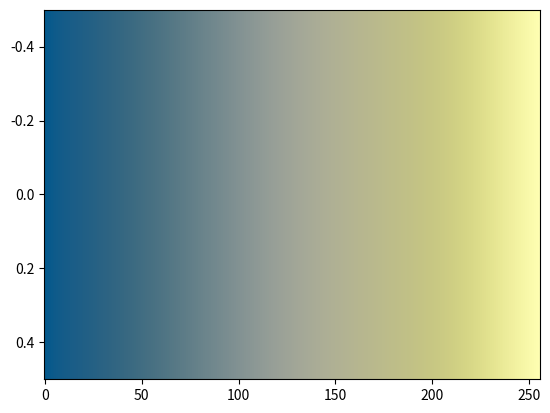

Write the Python code that produced this figure.
# The nuuk colormap designed by Fabio Crameri
# Scientific Colour Maps 8: https://www.fabiocrameri.ch/colourmaps

from matplotlib.colors import ListedColormap
from numpy import nan, inf

cm_data = [[0.018013, 0.350759, 0.550621],
           [0.025926, 0.351768, 0.549169],
           [0.033826, 0.352811, 0.547716],
           [0.042005, 0.353841, 0.546281],
           [0.049338, 0.354908, 0.544840],
           [0.056017, 0.355959, 0.543414],
           [0.062265, 0.357028, 0.541994],
           [0.068128, 0.358100, 0.540593],
           [0.073701, 0.359182, 0.539198],
           [0.078892, 0.360282, 0.537826],
           [0.084046, 0.361406, 0.536460],
           [0.088911, 0.362538, 0.535106],
           [0.093625, 0.363683, 0.533770],
           [0.098277, 0.364850, 0.532469],
           [0.102767, 0.366043, 0.531173],
           [0.107196, 0.367238, 0.529904],
           [0.111530, 0.368473, 0.528660],
           [0.115796, 0.369711, 0.527433],
           [0.119983, 0.370978, 0.526240],
           [0.124153, 0.372273, 0.525066],
           [0.128323, 0.373600, 0.523925],
           [0.132437, 0.374944, 0.522816],
           [0.136500, 0.376327, 0.521730],
           [0.140616, 0.377721, 0.520689],
           [0.144686, 0.379151, 0.519678],
           [0.148719, 0.380620, 0.518714],
           [0.152787, 0.382103, 0.517778],
           [0.156880, 0.383639, 0.516880],
           [0.160967, 0.385187, 0.516015],
           [0.165034, 0.386780, 0.515209],
           [0.169188, 0.388418, 0.514450],
           [0.173284, 0.390074, 0.513728],
           [0.177458, 0.391784, 0.513049],
           [0.181592, 0.393517, 0.512422],
           [0.185830, 0.395300, 0.511845],
           [0.190026, 0.397104, 0.511321],
           [0.194305, 0.398958, 0.510850],
           [0.198549, 0.400868, 0.510433],
           [0.202868, 0.402785, 0.510071],
           [0.207227, 0.404752, 0.509765],
           [0.211608, 0.406770, 0.509516],
           [0.216023, 0.408819, 0.509326],
           [0.220468, 0.410915, 0.509193],
           [0.224906, 0.413048, 0.509120],
           [0.229427, 0.415209, 0.509106],
           [0.233980, 0.417425, 0.509152],
           [0.238555, 0.419670, 0.509259],
           [0.243169, 0.421944, 0.509426],
           [0.247844, 0.424274, 0.509654],
           [0.252519, 0.426636, 0.509944],
           [0.257235, 0.429035, 0.510295],
           [0.261980, 0.431476, 0.510707],
           [0.266757, 0.433929, 0.511179],
           [0.271562, 0.436442, 0.511713],
           [0.276427, 0.438969, 0.512307],
           [0.281279, 0.441547, 0.512960],
           [0.286174, 0.444150, 0.513674],
           [0.291121, 0.446773, 0.514442],
           [0.296067, 0.449435, 0.515256],
           [0.301040, 0.452126, 0.516129],
           [0.306067, 0.454839, 0.517072],
           [0.311084, 0.457568, 0.518054],
           [0.316136, 0.460327, 0.519088],
           [0.321195, 0.463112, 0.520158],
           [0.326271, 0.465925, 0.521293],
           [0.331376, 0.468763, 0.522466],
           [0.336503, 0.471617, 0.523691],
           [0.341646, 0.474484, 0.524950],
           [0.346799, 0.477365, 0.526255],
           [0.351949, 0.480270, 0.527589],
           [0.357142, 0.483182, 0.528972],
           [0.362317, 0.486115, 0.530374],
           [0.367501, 0.489060, 0.531815],
           [0.372703, 0.492024, 0.533281],
           [0.377914, 0.494993, 0.534782],
           [0.383132, 0.497979, 0.536306],
           [0.388342, 0.500959, 0.537855],
           [0.393557, 0.503956, 0.539411],
           [0.398777, 0.506954, 0.540996],
           [0.404000, 0.509965, 0.542602],
           [0.409218, 0.512981, 0.544212],
           [0.414432, 0.515995, 0.545841],
           [0.419650, 0.519033, 0.547467],
           [0.424857, 0.522048, 0.549112],
           [0.430056, 0.525086, 0.550751],
           [0.435257, 0.528117, 0.552399],
           [0.440432, 0.531151, 0.554040],
           [0.445604, 0.534181, 0.555673],
           [0.450777, 0.537224, 0.557322],
           [0.455926, 0.540248, 0.558938],
           [0.461063, 0.543281, 0.560560],
           [0.466184, 0.546313, 0.562171],
           [0.471298, 0.549333, 0.563759],
           [0.476382, 0.552353, 0.565318],
           [0.481447, 0.555359, 0.566883],
           [0.486494, 0.558366, 0.568406],
           [0.491529, 0.561375, 0.569911],
           [0.496511, 0.564373, 0.571394],
           [0.501497, 0.567363, 0.572853],
           [0.506434, 0.570334, 0.574264],
           [0.511351, 0.573311, 0.575664],
           [0.516233, 0.576275, 0.577015],
           [0.521092, 0.579218, 0.578325],
           [0.525913, 0.582146, 0.579613],
           [0.530693, 0.585077, 0.580845],
           [0.535431, 0.587976, 0.582038],
           [0.540137, 0.590874, 0.583189],
           [0.544802, 0.593755, 0.584297],
           [0.549422, 0.596618, 0.585361],
           [0.553992, 0.599465, 0.586365],
           [0.558512, 0.602287, 0.587319],
           [0.563002, 0.605094, 0.588223],
           [0.567427, 0.607888, 0.589076],
           [0.571798, 0.610651, 0.589876],
           [0.576130, 0.613389, 0.590621],
           [0.580390, 0.616118, 0.591311],
           [0.584599, 0.618823, 0.591946],
           [0.588745, 0.621488, 0.592520],
           [0.592850, 0.624146, 0.593031],
           [0.596881, 0.626766, 0.593482],
           [0.600848, 0.629364, 0.593876],
           [0.604762, 0.631940, 0.594210],
           [0.608614, 0.634489, 0.594485],
           [0.612386, 0.637005, 0.594700],
           [0.616108, 0.639492, 0.594855],
           [0.619766, 0.641951, 0.594950],
           [0.623353, 0.644379, 0.594986],
           [0.626869, 0.646788, 0.594963],
           [0.630330, 0.649163, 0.594880],
           [0.633720, 0.651506, 0.594740],
           [0.637043, 0.653816, 0.594542],
           [0.640302, 0.656106, 0.594288],
           [0.643489, 0.658356, 0.593978],
           [0.646622, 0.660577, 0.593613],
           [0.649688, 0.662780, 0.593195],
           [0.652681, 0.664939, 0.592725],
           [0.655625, 0.667078, 0.592201],
           [0.658498, 0.669191, 0.591621],
           [0.661315, 0.671269, 0.590991],
           [0.664071, 0.673324, 0.590315],
           [0.666762, 0.675347, 0.589592],
           [0.669407, 0.677352, 0.588824],
           [0.671988, 0.679316, 0.588014],
           [0.674515, 0.681260, 0.587161],
           [0.676996, 0.683188, 0.586270],
           [0.679411, 0.685086, 0.585337],
           [0.681782, 0.686958, 0.584356],
           [0.684106, 0.688813, 0.583340],
           [0.686388, 0.690633, 0.582290],
           [0.688623, 0.692451, 0.581208],
           [0.690803, 0.694226, 0.580096],
           [0.692958, 0.696002, 0.578945],
           [0.695057, 0.697744, 0.577758],
           [0.697123, 0.699474, 0.576563],
           [0.699151, 0.701189, 0.575319],
           [0.701148, 0.702889, 0.574052],
           [0.703111, 0.704568, 0.572773],
           [0.705037, 0.706239, 0.571455],
           [0.706939, 0.707888, 0.570119],
           [0.708812, 0.709534, 0.568766],
           [0.710652, 0.711164, 0.567398],
           [0.712465, 0.712776, 0.566002],
           [0.714262, 0.714386, 0.564593],
           [0.716043, 0.715996, 0.563175],
           [0.717795, 0.717590, 0.561735],
           [0.719530, 0.719173, 0.560283],
           [0.721243, 0.720751, 0.558812],
           [0.722948, 0.722327, 0.557351],
           [0.724644, 0.723904, 0.555854],
           [0.726322, 0.725482, 0.554375],
           [0.727989, 0.727048, 0.552876],
           [0.729654, 0.728619, 0.551380],
           [0.731305, 0.730196, 0.549877],
           [0.732960, 0.731770, 0.548378],
           [0.734608, 0.733350, 0.546870],
           [0.736247, 0.734937, 0.545368],
           [0.737894, 0.736523, 0.543867],
           [0.739553, 0.738123, 0.542376],
           [0.741196, 0.739743, 0.540887],
           [0.742865, 0.741355, 0.539408],
           [0.744528, 0.742998, 0.537952],
           [0.746207, 0.744643, 0.536499],
           [0.747902, 0.746310, 0.535057],
           [0.749600, 0.748000, 0.533633],
           [0.751333, 0.749698, 0.532246],
           [0.753066, 0.751437, 0.530868],
           [0.754839, 0.753183, 0.529524],
           [0.756623, 0.754973, 0.528201],
           [0.758441, 0.756781, 0.526921],
           [0.760284, 0.758628, 0.525665],
           [0.762160, 0.760507, 0.524453],
           [0.764075, 0.762421, 0.523289],
           [0.766029, 0.764383, 0.522158],
           [0.768018, 0.766385, 0.521095],
           [0.770058, 0.768431, 0.520075],
           [0.772146, 0.770535, 0.519134],
           [0.774281, 0.772685, 0.518247],
           [0.776480, 0.774894, 0.517432],
           [0.778729, 0.777170, 0.516685],
           [0.781043, 0.779497, 0.516019],
           [0.783422, 0.781900, 0.515451],
           [0.785872, 0.784371, 0.514980],
           [0.788391, 0.786913, 0.514607],
           [0.790986, 0.789529, 0.514339],
           [0.793667, 0.792226, 0.514183],
           [0.796417, 0.795008, 0.514147],
           [0.799266, 0.797874, 0.514237],
           [0.802191, 0.800830, 0.514461],
           [0.805212, 0.803876, 0.514822],
           [0.808328, 0.807015, 0.515329],
           [0.811535, 0.810241, 0.515991],
           [0.814834, 0.813567, 0.516827],
           [0.818231, 0.816990, 0.517823],
           [0.821730, 0.820503, 0.518989],
           [0.825314, 0.824114, 0.520319],
           [0.829003, 0.827817, 0.521841],
           [0.832774, 0.831619, 0.523560],
           [0.836643, 0.835499, 0.525456],
           [0.840597, 0.839471, 0.527545],
           [0.844633, 0.843518, 0.529830],
           [0.848747, 0.847648, 0.532308],
           [0.852937, 0.851853, 0.534973],
           [0.857192, 0.856121, 0.537842],
           [0.861512, 0.860452, 0.540887],
           [0.865887, 0.864832, 0.544128],
           [0.870305, 0.869266, 0.547548],
           [0.874771, 0.873734, 0.551151],
           [0.879265, 0.878238, 0.554923],
           [0.883790, 0.882761, 0.558857],
           [0.888327, 0.887307, 0.562964],
           [0.892874, 0.891864, 0.567211],
           [0.897426, 0.896421, 0.571595],
           [0.901967, 0.900970, 0.576130],
           [0.906500, 0.905515, 0.580769],
           [0.911012, 0.910036, 0.585540],
           [0.915496, 0.914534, 0.590402],
           [0.919957, 0.919001, 0.595373],
           [0.924378, 0.923444, 0.600430],
           [0.928760, 0.927840, 0.605563],
           [0.933100, 0.932200, 0.610780],
           [0.937399, 0.936525, 0.616050],
           [0.941643, 0.940794, 0.621377],
           [0.945841, 0.945023, 0.626756],
           [0.949988, 0.949200, 0.632179],
           [0.954086, 0.953337, 0.637637],
           [0.958134, 0.957421, 0.643125],
           [0.962126, 0.961461, 0.648644],
           [0.966076, 0.965459, 0.654183],
           [0.969980, 0.969417, 0.659744],
           [0.973841, 0.973336, 0.665317],
           [0.977661, 0.977216, 0.670909],
           [0.981443, 0.981063, 0.676508],
           [0.985190, 0.984882, 0.682110],
           [0.988902, 0.988667, 0.687731],
           [0.992589, 0.992433, 0.693355],
           [0.996243, 0.996171, 0.698978]]

cmap_nuuk = ListedColormap(cm_data, name="nuuk")
cmap_nuuk_r = cmap_nuuk.reversed(name="nuuk_r")

if __name__ == "__main__":
    import matplotlib.pyplot as plt
    import numpy as np
    plt.imshow(np.linspace(0, 100, 256)[None, :], aspect='auto',
                cmap=cmap_nuuk)
    plt.show()
